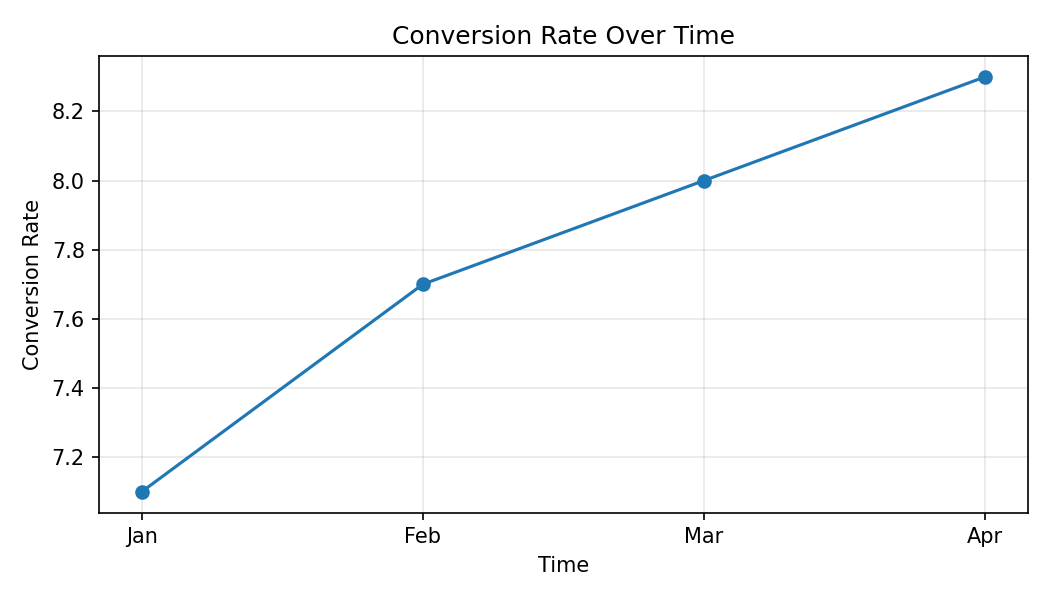

Values plotted in this chart, from the file beside it:
Month, Conversion Rate
Jan, 7.1
Feb, 7.7
Mar, 8.0
Apr, 8.3
